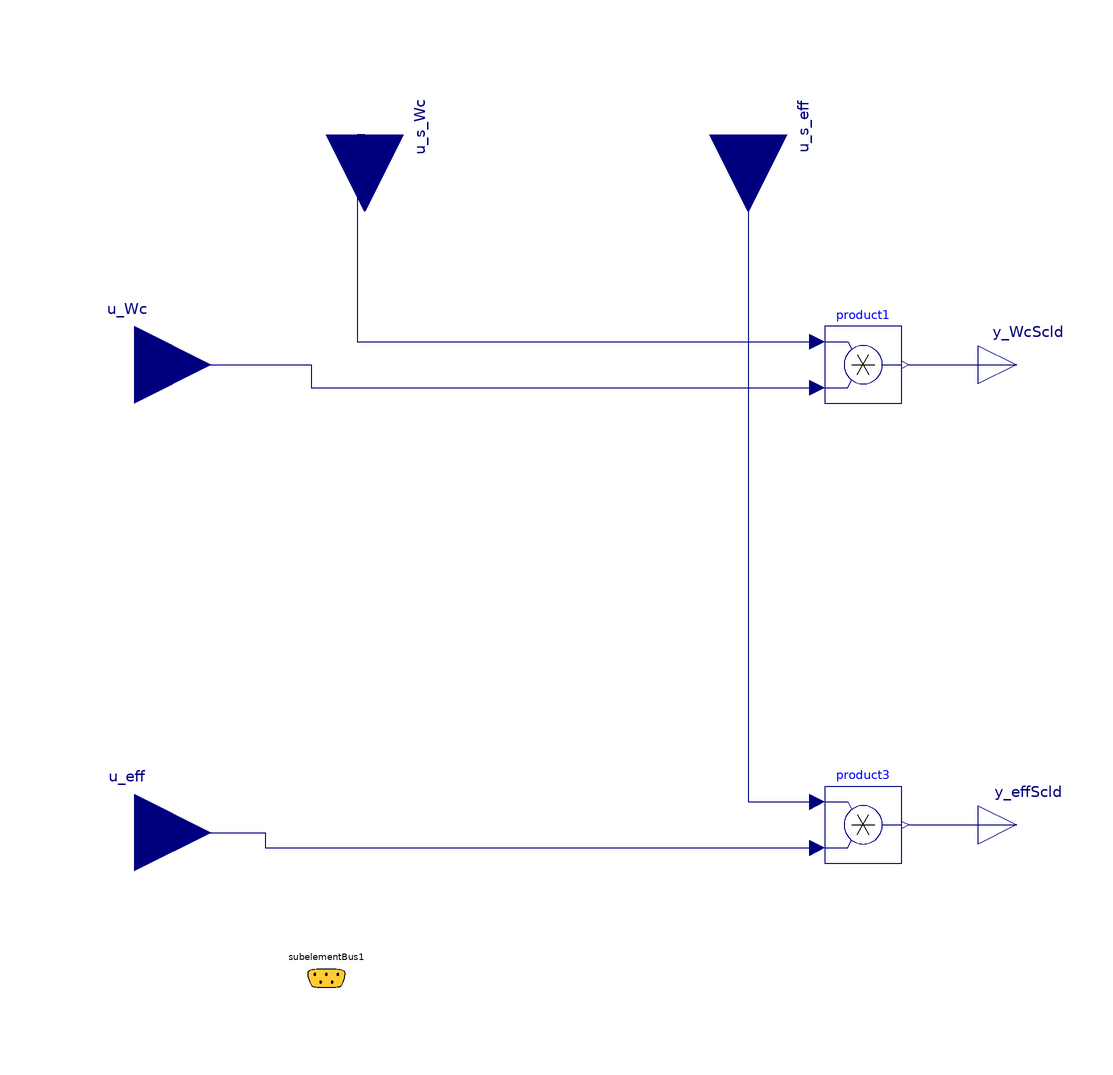

The component connection diagram of the Modelica model below, drawn from its own Placement and Line annotations.

block SclTrb_WcEff00
  /********************************************************
                  imports
      ********************************************************/
  import Modelica.Constants;
  /********************************************************
                           Declaration
      ********************************************************/
  /* ---------------------------------------------
            Internal objects   
  --------------------------------------------- */
  Modelica.Blocks.Math.Product product1 annotation(
    Placement(visible = true, transformation(origin = {70, 60}, extent = {{-10, -10}, {10, 10}}, rotation = 0)));
  Modelica.Blocks.Math.Product product3 annotation(
    Placement(visible = true, transformation(origin = {70, -60}, extent = {{-10, -10}, {10, 10}}, rotation = 0)));
  /* ---------------------------------------------
              Interface
  --------------------------------------------- */
  input Modelica.Blocks.Interfaces.RealInput u_Wc annotation(
    Placement(visible = true, transformation(origin = {-120, 60}, extent = {{-20, -20}, {20, 20}}, rotation = 0), iconTransformation(origin = {-110, 40}, extent = {{-10, -10}, {10, 10}}, rotation = 0)));
  input Modelica.Blocks.Interfaces.RealInput u_eff annotation(
    Placement(visible = true, transformation(origin = {-120, -62}, extent = {{-20, -20}, {20, 20}}, rotation = 0), iconTransformation(origin = {-110, -40}, extent = {{-10, -10}, {10, 10}}, rotation = 0)));
  output Modelica.Blocks.Interfaces.RealOutput y_WcScld annotation(
    Placement(visible = true, transformation(origin = {110, 60}, extent = {{-10, -10}, {10, 10}}, rotation = 0), iconTransformation(origin = {110, 40}, extent = {{-10, -10}, {10, 10}}, rotation = 0)));
  output Modelica.Blocks.Interfaces.RealOutput y_effScld annotation(
    Placement(visible = true, transformation(origin = {110, -60}, extent = {{-10, -10}, {10, 10}}, rotation = 0), iconTransformation(origin = {110, -40}, extent = {{-10, -10}, {10, 10}}, rotation = 0)));
  input Modelica.Blocks.Interfaces.RealInput u_s_Wc annotation(
    Placement(visible = true, transformation(origin = {-60, 120}, extent = {{-20, -20}, {20, 20}}, rotation = -90), iconTransformation(origin = {-40, 110}, extent = {{-10, -10}, {10, 10}}, rotation = -90)));
  input Modelica.Blocks.Interfaces.RealInput u_s_eff annotation(
    Placement(visible = true, transformation(origin = {40, 120}, extent = {{-20, -20}, {20, 20}}, rotation = -90), iconTransformation(origin = {40, 110}, extent = {{-10, -10}, {10, 10}}, rotation = -90)));
  PropulsionSystem.Types.SubelementBus subelementBus1 annotation(
    Placement(visible = true, transformation(origin = {-70, -100}, extent = {{-10, -10}, {10, 10}}, rotation = 0), iconTransformation(origin = {-70, -100}, extent = {{-10, -10}, {10, 10}}, rotation = 0)));
  //********************************************************************************
protected
equation
  connect(product3.y, y_effScld) annotation(
    Line(points = {{82, -60}, {102, -60}, {102, -60}, {110, -60}}, color = {0, 0, 127}));
  connect(u_eff, product3.u2) annotation(
    Line(points = {{-120, -62}, {-86, -62}, {-86, -66}, {58, -66}, {58, -66}}, color = {0, 0, 127}));
  connect(u_s_eff, product3.u1) annotation(
    Line(points = {{40, 120}, {40, 120}, {40, -54}, {58, -54}, {58, -54}}, color = {0, 0, 127}));
  connect(product1.y, y_WcScld) annotation(
    Line(points = {{82, 60}, {104, 60}, {104, 60}, {110, 60}}, color = {0, 0, 127}));
  connect(u_Wc, product1.u2) annotation(
    Line(points = {{-120, 60}, {-74, 60}, {-74, 54}, {58, 54}, {58, 54}}, color = {0, 0, 127}));
  connect(u_s_Wc, product1.u1) annotation(
    Line(points = {{-60, 120}, {-62, 120}, {-62, 66}, {58, 66}, {58, 66}}, color = {0, 0, 127}));
  annotation(
    defaultComponentName = "SclTrb",
    Icon(graphics = {Rectangle(fillColor = {255, 255, 255}, fillPattern = FillPattern.Solid, extent = {{-100, 100}, {100, -100}}), Text(origin = {-2, -88}, extent = {{-98, 8}, {102, -12}}, textString = "%name")}, coordinateSystem(initialScale = 0.1)),
    Diagram(coordinateSystem(initialScale = 0.1)));
  
  
end SclTrb_WcEff00;